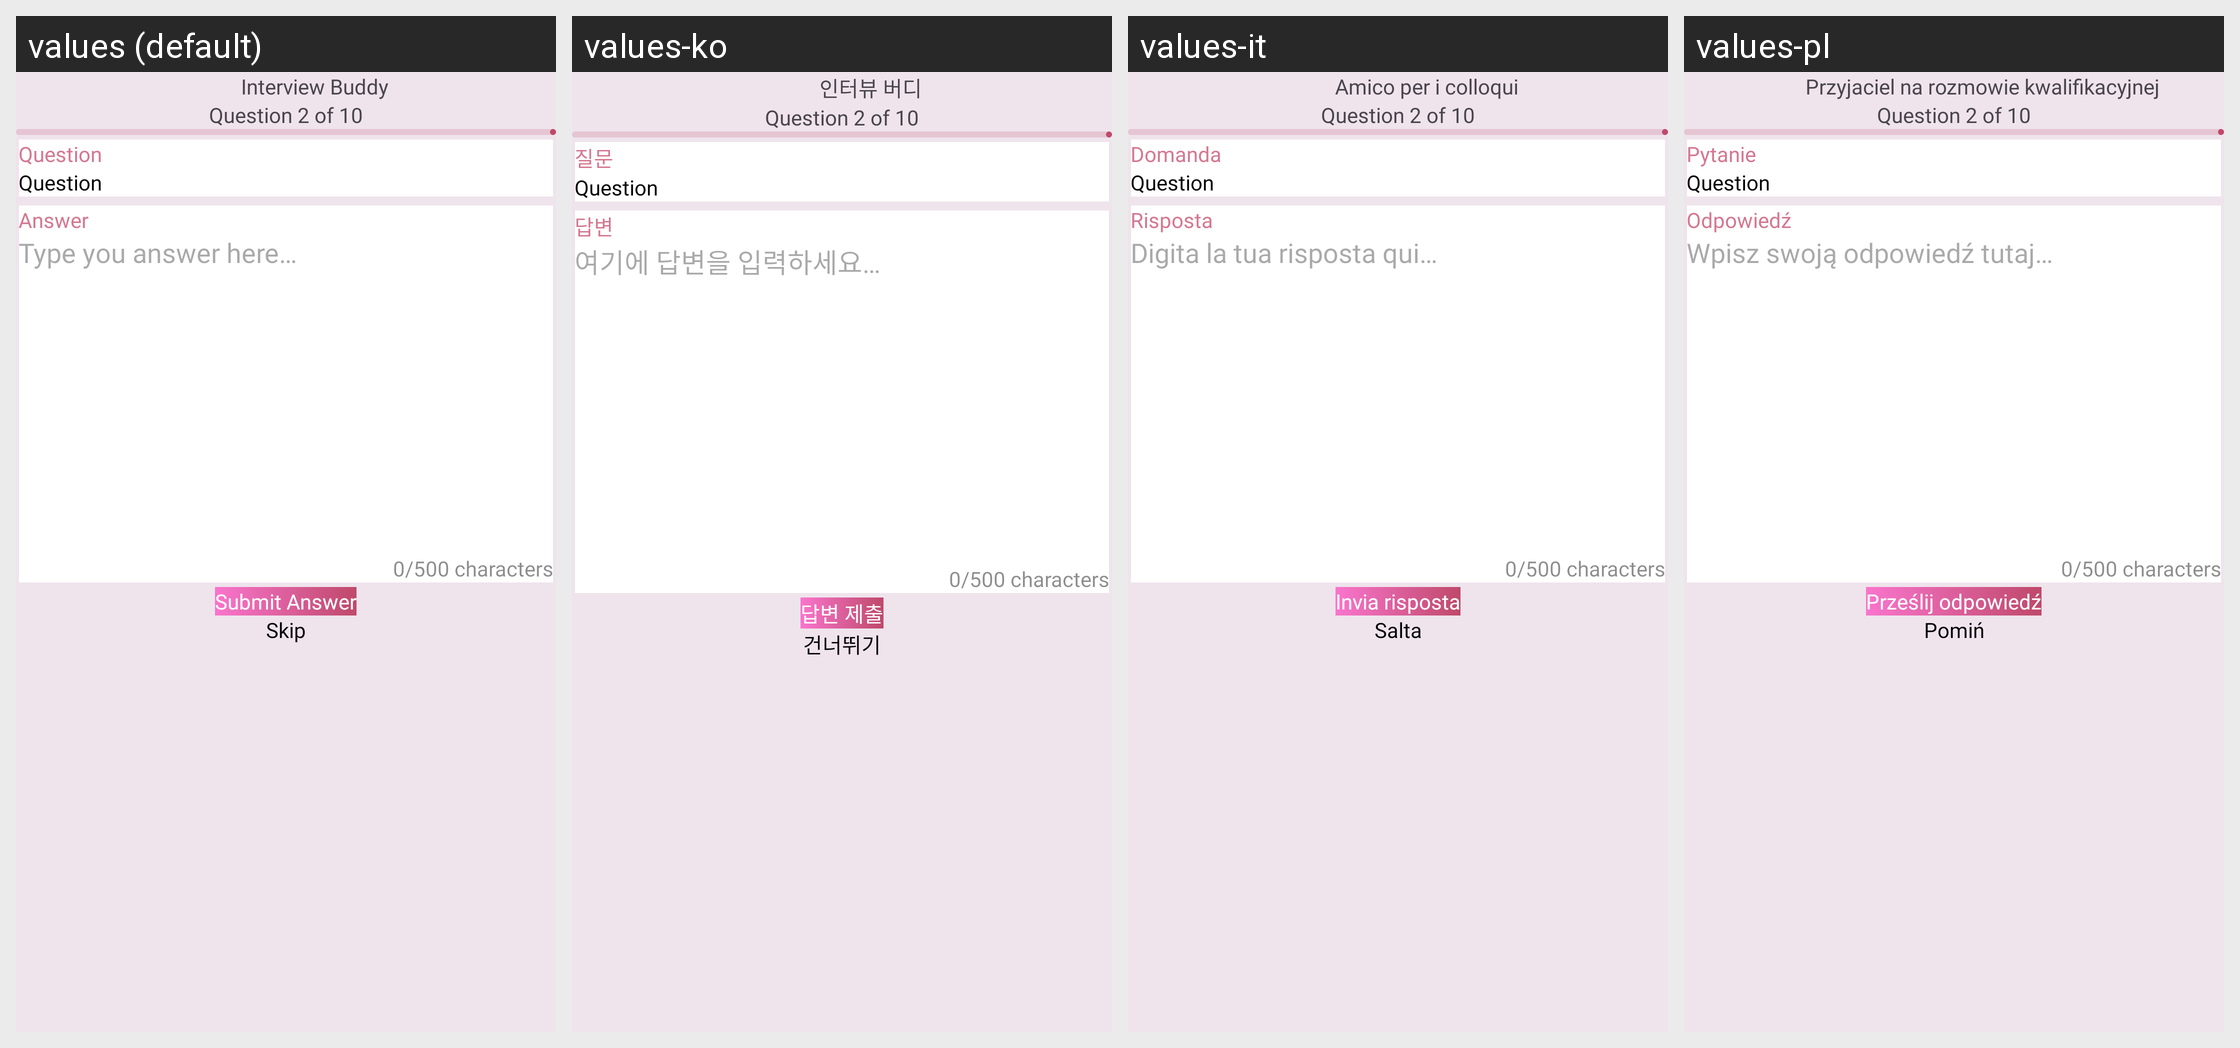

For this localized Android screen grid, give each drawn string resource with its value in every locale shown.
Android screen res/layout/activity_interview_bot_question.xml rendered under 4 locales, left to right: values (default), values-ko, values-it, values-pl. Device: Nexus 5 (rendered at 1080×1920; each locale shown at half size, 540×960, under a caption strip naming it); theme Theme.PDFConverter.
Other locales in the repository, not shown: values-bn, values-de, values-es, values-fil, values-fr, values-hi, values-in, values-ja, values-ms, values-nl, values-pt, values-ru, values-th, values-tr, values-vi, values-zh.
Strings drawn on this screen, with the default value and each locale's value (text and hints the layout hard-codes, and strings that could not be matched under every locale, appear in the picture but are not listed):

interview_bot_heading1
  values: Interview Buddy
  values-ko: 인터뷰 버디
  values-it: Amico per i colloqui
  values-pl: Przyjaciel na rozmowie kwalifikacyjnej

question
  values: Question
  values-ko: 질문
  values-it: Domanda
  values-pl: Pytanie

answer
  values: Answer
  values-ko: 답변
  values-it: Risposta
  values-pl: Odpowiedź

type_you_answer_here
  values: Type you answer here…
  values-ko: 여기에 답변을 입력하세요…
  values-it: Digita la tua risposta qui…
  values-pl: Wpisz swoją odpowiedź tutaj…

submit_answer
  values: Submit Answer
  values-ko: 답변 제출
  values-it: Invia risposta
  values-pl: Prześlij odpowiedź

skip
  values: Skip
  values-ko: 건너뛰기
  values-it: Salta
  values-pl: Pomiń
